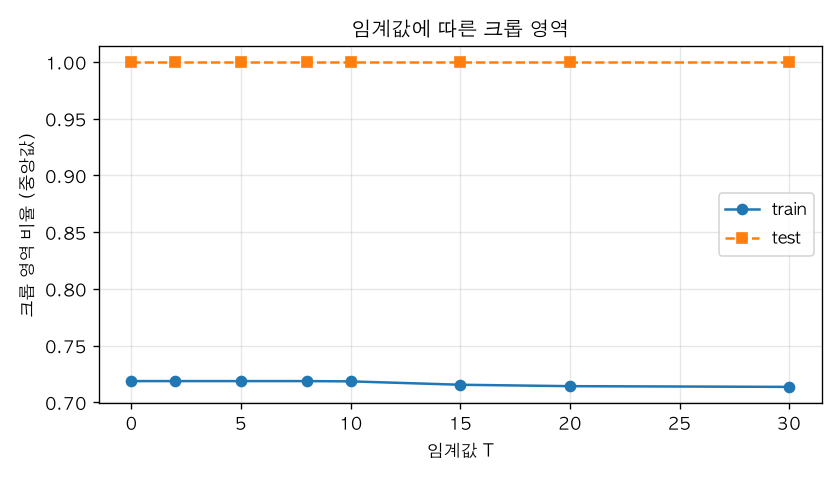

Values plotted in this chart, from the file beside it:
T, train_영역비_중앙값, train_T0대비_변화_중앙값, test_영역비_중앙값, test_T0대비_변화_중앙값
0, 0.7188, 0.0, 1.0, 0.0
2, 0.7188, 0.0, 1.0, 0.0
5, 0.7188, 0.0, 1.0, 0.0
8, 0.7188, 0.0, 1.0, 0.0
10, 0.7185, 0.0, 1.0, 0.0
15, 0.7155, 0.0, 1.0, 0.0
20, 0.7143, 0.0, 1.0, 0.0
30, 0.7136, 0.0, 1.0, 0.0
